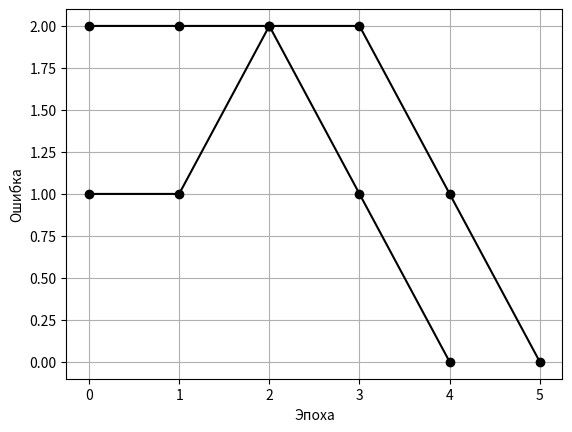

This chart was generated by the following Python code:
import numpy as np

def generate_sets(n) -> list:
    from itertools import product as pr
    return list(pr([0, 1], repeat=n))

class NNet:
    def __init__(self, n = 0.3) -> None:
        self.__learning_rate      = n                           # Норма обучения
        self.__k                  = 0                           # Эпохи
        self.__center_coords      = self.__find_center_coords() # Скрытых RBF-Нейронов
        self.__J                  = len(self.__center_coords)
        self.__weights            = np.zeros(self.__J + 1)      # Синаптические веса
        self.__plot               = []                          # Для построения графика

    def __clear(self) -> None:
        self.__k                  = 0
        self.__weights            = np.zeros(self.__J + 1)
        self.__plot               = []

    def __find_center_coords(self) -> int:
        J0, J1 = [], []
        for _ in generate_sets(4):
            if self.logic_function(_):
                J1.append(_)
            else:
                J0.append(_)
        if len(J0) < len(J1):
            return J0
        return J1

    def logic_function(self, v):
        # 8 Variant
        return (v[0] or v[1] or v[3]) and v[2]
        # Example
        #return not (v[0] and v[1]) and v[2] and v[3]
    
    def phi_function(self, x, c) -> float:
        return np.exp(-np.sum((np.array(x) - np.array(c)) ** 2))
    
    def net(self, x) -> float:
        net = self.__weights[0]
        for c, w in zip(self.__center_coords, self.__weights[1:]):
            net += w * self.phi_function(x, c)
        return net

    #
    # Функции активации
    #
    def lg2_activation_func(self, net) -> float:
        return ((net / (1 + abs(net)) + 1)) / 2
    
    def lg3_activation_func(self, net) -> float:
        return 1 / (1 + np.exp(-net))
    
    def lg4_activation_func(self, net) -> float:
        return (np.tanh(net) + 1) / 2

    def th_activation_func(self, net) -> float:
        return int(net >= 0)
    
    def activation_func(self, net, c = 0) -> float:
        if c == 0:
            return self.th_activation_func(net)
        elif c == 1:
            return self.th_activation_func(net)
        elif c == 2:
            return self.lg2_activation_func(net)
        elif c == 3:
            return self.lg3_activation_func(net)
        elif c == 4:
            return self.lg4_activation_func(net)
    # --------------------------------------------

    #
    # Производные функций активации
    #
    def der_lg2_activation_func(self, net) -> float:
        return 0
    
    def der_lg3_activation_func(self, net) -> float:
        return (1 / (1 + np.exp(-net))) * (1 - 1 / (1 + np.exp(-net)))
    
    def der_lg4_activation_func(self, net) -> float:
        return 0

    def der_activation_func(self, net, c = 0) -> float:
        if c == 0:
            return 1
        elif c == 1:
            return 1
        elif c == 2:
            return self.lg2_activation_func(net)
        elif c == 3:
            return self.der_lg3_activation_func(net)
        elif c == 4:
            return self.lg4_activation_func(net)
    # --------------------------------------------

    def get_ham_dist(self, learning_selection, current_selection) -> float:
        target_values = []
        for _ in learning_selection:
            target_values.append(int(self.logic_function(_)))
        return np.count_nonzero(np.array(current_selection) != np.array(target_values))

    def build_RBF_model(self, learning_selection, act_fn=0):
        self.__clear()
        while True:
            out_vector = [] # Выходной вектор текущей эпохи
            for x in learning_selection:
                net = self.net(x)
                # np.rint() Округляет результат (0 или 1), иначе зацикливается
                # .astype(int) преобразует в int число для красоты вывода (Чтобы не было 1.0/0.0)
                y = (np.rint(self.activation_func(net, act_fn))).astype(int) # Выбрать функцию активации (Второй аргумент)
                out_vector.append(y)
                error = self.logic_function(x) - y
                phi_arr = [1] + [self.phi_function(x, c) for c in self.__center_coords]
                delta = self.__learning_rate * error * self.der_activation_func(net, act_fn) * np.array(phi_arr)
                self.__weights += delta
            ham_dist = self.get_ham_dist(learning_selection, out_vector)
            self.__print_epoch(out_vector, ham_dist, int(ham_dist == 0))
            self.__plot.append(ham_dist)
            self.__k += 1

            if ham_dist == 0:
                self.__generate_plot()
                break

    def __generate_plot(self) -> None:
        import matplotlib.pyplot as plt
        plt.plot(self.__plot, "ko-")
        plt.ylabel("Ошибка")
        plt.xlabel("Эпоха")
        plt.grid(True)
        plt.show()

    def __print_epoch(self, out_vector, E, ifEnd=0) -> None:
        print("~" * 16)
        print("Эпоха #{} | Ошибка E = {}".format(self.__k, E))
        print("W = (", end="")
        for _ in range(len(self.__weights)):
            print("%.3f" % np.round(self.__weights[_], 3), end=", " * (_ != len(self.__weights) - 1))
        print(")")
        print("Y = (", end="")
        for _ in range(len(out_vector)):
            print(out_vector[_], end=", " * (_ != len(out_vector) - 1))
        print(")")
        print("~" * (16 * ifEnd), end="\n"*ifEnd)


def main():
    # 8 Variant
    net = NNet(0.3)
    net.build_RBF_model([[0,0,0,1], [0,0,1,1], [1,1,1,0]], 0)
    net.build_RBF_model([[0,0,0,1], [0,0,1,1], [1,1,1,0]], 3)

    # Полный набор, пороговая функция
    #net1.build_RBF_model(generate_sets(4), 0)
    # Example
    #net.build_RBF_model([[0,0,0,1],[0,1,1,1],[1,0,1,0],[1,0,1,1],[1,1,1,0]], 0)

if __name__ == "__main__":
    main()